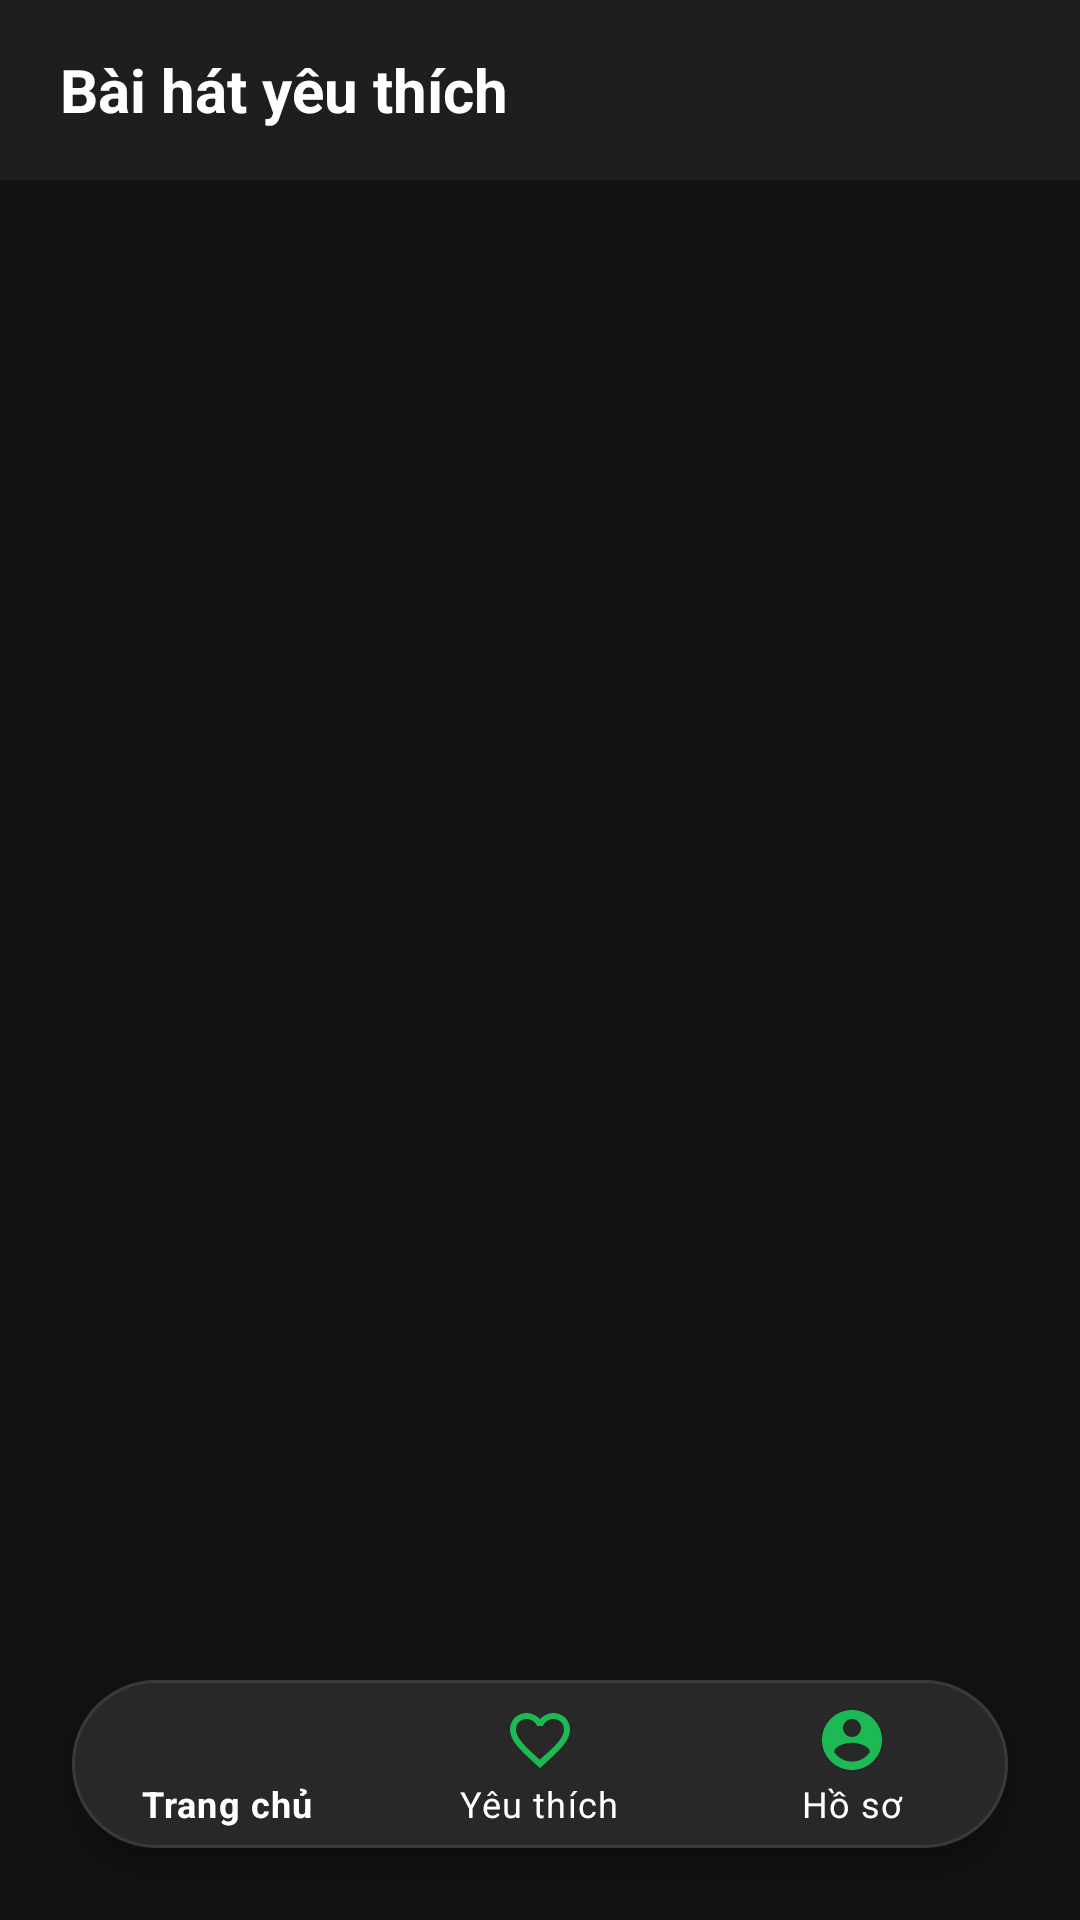

Write the Android layout XML for this screen, with the resource values it uses.
<!-- AndroidManifest.xml: application theme Theme.Musicapp -->
<!-- res/layout/activity_danh_sach_yeu_thich.xml -->
<?xml version="1.0" encoding="utf-8"?>
<androidx.constraintlayout.widget.ConstraintLayout
    xmlns:android="http://schemas.android.com/apk/res/android" android:background="@drawable/bg1"
    xmlns:app="http://schemas.android.com/apk/res-auto"
    android:id="@+id/main"
    android:layout_width="match_parent"
    android:layout_height="match_parent">

    <LinearLayout
        android:id="@+id/phanDau"
        android:layout_width="match_parent"
        android:layout_height="60dp"
        android:background="@color/bg_surface"
        android:gravity="center_vertical"
        android:orientation="horizontal"
        android:paddingHorizontal="20dp"
        app:layout_constraintEnd_toEndOf="parent"
        app:layout_constraintStart_toStartOf="parent"
        app:layout_constraintTop_toTopOf="parent">

        <TextView
            android:layout_width="wrap_content"
            android:layout_height="wrap_content"
            android:text="Bài hát yêu thích"
            android:textColor="@color/text_primary"
            android:textSize="20sp"
            android:textStyle="bold" />
    </LinearLayout>


    <TextView
        android:id="@+id/tvTrong"
        android:layout_width="wrap_content"
        android:layout_height="wrap_content"
        android:text="Chưa có bài hát yêu thích"
        android:textColor="@color/text_secondary"
        android:textSize="16sp"
        android:visibility="gone"
        app:layout_constraintBottom_toBottomOf="parent"
        app:layout_constraintEnd_toEndOf="parent"
        app:layout_constraintStart_toStartOf="parent"
        app:layout_constraintTop_toBottomOf="@id/phanDau" />

    <ListView
        android:id="@+id/rvDanhSachYeuThich"
        android:layout_width="0dp"
        android:layout_height="0dp"
        android:layout_marginTop="8dp"
        android:paddingBottom="100dp"
        android:clipToPadding="false"
        android:divider="@null"
        android:dividerHeight="0dp"
        app:layout_constraintBottom_toBottomOf="parent"
        app:layout_constraintEnd_toEndOf="parent"
        app:layout_constraintStart_toStartOf="parent"
        app:layout_constraintTop_toBottomOf="@id/phanDau" />

    <com.google.android.material.bottomnavigation.BottomNavigationView
        android:id="@+id/thanhDieuHuongDuoi"
        android:layout_width="match_parent"
        android:layout_height="wrap_content"
        android:layout_marginHorizontal="24dp"
        android:layout_marginBottom="24dp"
        android:background="@drawable/bg_bottom_nav_rounded"
        android:elevation="12dp"
        app:itemIconTint="@color/accent_teal"
        app:itemTextColor="@color/text_primary"
        app:layout_constraintBottom_toBottomOf="parent"
        app:layout_constraintStart_toStartOf="parent"
        app:layout_constraintEnd_toEndOf="parent"
        app:menu="@menu/bottom_nav_menu" />

</androidx.constraintlayout.widget.ConstraintLayout>
<!-- resources referenced by this layout -->
<resources>
  <color name="accent_teal">#1DB954</color>
  <color name="bg_surface">#1E1E1E</color>
  <color name="text_primary">#FFFFFF</color>
  <color name="text_secondary">#B3B3B3</color>
  <!-- drawable bg_bottom_nav_rounded (drawable) -->
  <?xml version="1.0" encoding="utf-8"?>
  <shape xmlns:android="http://schemas.android.com/apk/res/android"
      android:shape="rectangle">
      <solid android:color="@color/bg_card" />
      <corners android:radius="100dp" />
      <stroke android:width="1dp" android:color="@color/border" />
  </shape>
  <style name="Theme.Musicapp" parent="Theme.MaterialComponents.DayNight.NoActionBar">
          <item name="colorPrimary">@color/accent_teal</item>
          <item name="colorPrimaryVariant">@color/primary_purple_dark</item>
          <item name="colorOnPrimary">@color/text_on_primary</item>
          <item name="colorSecondary">@color/accent_teal</item>
          <item name="colorOnSecondary">@color/text_on_primary</item>
          <item name="android:colorBackground">@color/bg_dark</item>
          <item name="android:windowBackground">@color/bg_dark</item>
          <item name="colorSurface">@color/bg_surface</item>
          <item name="colorOnSurface">@color/text_primary</item>
          <item name="android:statusBarColor">@color/bg_dark</item>
          <item name="android:navigationBarColor">@color/bg_dark</item>
          <item name="android:textColorPrimary">@color/text_primary</item>
          <item name="android:textColorSecondary">@color/text_secondary</item>
      </style>
  <color name="bg_card">#282828</color>
  <color name="border">#3A3A3A</color>
  <color name="primary_purple_dark">#651FFF</color>
  <color name="text_on_primary">#FFFFFF</color>
  <color name="bg_dark">#121212</color>
</resources>
